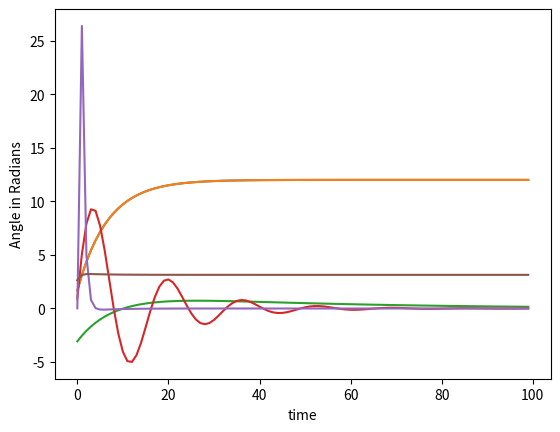

Write Python code to recreate this figure.
import numpy as numpy
import matplotlib.pyplot as plot
import pandas as pandas

# number 1
radPrev = 0
radCurr = 0
setPoint = 12
timeAxis = []
angleAxis = []

for x in range(0,100):
    radCurr = 0.86*radPrev + 0.14*setPoint
    radPrev = radCurr
    timeAxis.append(x)
    angleAxis.append(radCurr)

plot.plot(timeAxis, angleAxis)
plot.xlabel("Time")
plot.ylabel("Angle")
plot.show()

# number 3
radPrev = 0
radCurr = 0
setPoint = 12
timeAxis = []
angleAxis = []
anglePrev = 0

for x in range(0, 100):
    radCurr = 0.86*radPrev + 0.14*setPoint
    radPrev = radCurr
    angle = anglePrev + 0.1*radCurr
    anglePrev = angle
    timeAxis.append(x)
    angleAxis.append(radCurr)

plot.plot(timeAxis, angleAxis)
plot.xlabel("Time")
plot.ylabel("Angle")
plot.show()

# number 5
radPrev = 0
radCurr = 0
P = 0.2
I = 0
D = 0
setPoint = 12
timeAxis = []
angleAxis = []
anglePrev = 0
angleSetpoint = 3.14

for x in range(0, 100):
    error = angleSetpoint - angle
    setPoint = 0.2*error
    radCurr = 0.86*radPrev + 0.14*setPoint
    radPrev = radCurr
    angle = anglePrev + 0.1*radCurr
    anglePrev = angle
    timeAxis.append(x)
    angleAxis.append(radCurr)

plot.plot(timeAxis, angleAxis)
plot.xlabel("Time")
plot.ylabel("Angle")
plot.show()

# number 6
radPrev = 0
radCurr = 0
P = 0.2
I = 0
D = 0
setPoint = 12
timeAxis = []
angleAxis = []
anglePrev = 0
angleSetpoint = 3.14

for x in range(0, 100):
    error = angleSetpoint - angle
    setPoint = 10*error
    radCurr = 0.86*radPrev + 0.14*setPoint
    radPrev = radCurr
    angle = anglePrev + 0.1*radCurr
    anglePrev = angle
    timeAxis.append(x)
    angleAxis.append(radCurr)

plot.plot(timeAxis, angleAxis)
plot.xlabel("Time")
plot.ylabel("Angle")
plot.show()

# number 7
radPrev = 0
radCurr = 0
P = 0.2
I = 0
D = 0
setPoint = 12
timeAxis = []
angleAxis = []
anglePrev = 0
angleSetpoint = 3.14
errorPrev = 0

for x in range(0, 100):
    error = angleSetpoint - angle
    setPoint = 5*((error - errorPrev)/0.1) + 10*error
    errorPrev = error
    radCurr = 0.86*radPrev + 0.14*setPoint
    radPrev = radCurr
    angle = anglePrev + 0.1*radCurr
    anglePrev = angle
    timeAxis.append(x)
    angleAxis.append(radCurr)

plot.plot(timeAxis, angleAxis)
plot.xlabel("Time")
plot.ylabel("Angle")
plot.show()

#number 7 reference
wPrev = 0
wSet = 12
thetaPrev = 0
Iarr = []
wArr = []
thetaArr = []
thetaSetPoint = 3.14
errorPrev = 0
angleOfWheel = thetaPrev

for i in range(0, 100):
    error = thetaSetPoint - angleOfWheel
    wSet = 5*((error-errorPrev)/.1) + (10*error)
    errorPrev = error
    angleVelocity = (.86*wPrev) + (.14*wSet)
    wPrev = angleVelocity
    angleOfWheel = thetaPrev + (.1*angleVelocity)
    thetaPrev = angleOfWheel
    """plotting"""
    thetaArr.append(angleOfWheel)
    Iarr.append(i)

plot.plot(Iarr, thetaArr)
plot.xlabel("time")
plot.ylabel("Angle in Radians")
plot.show()
